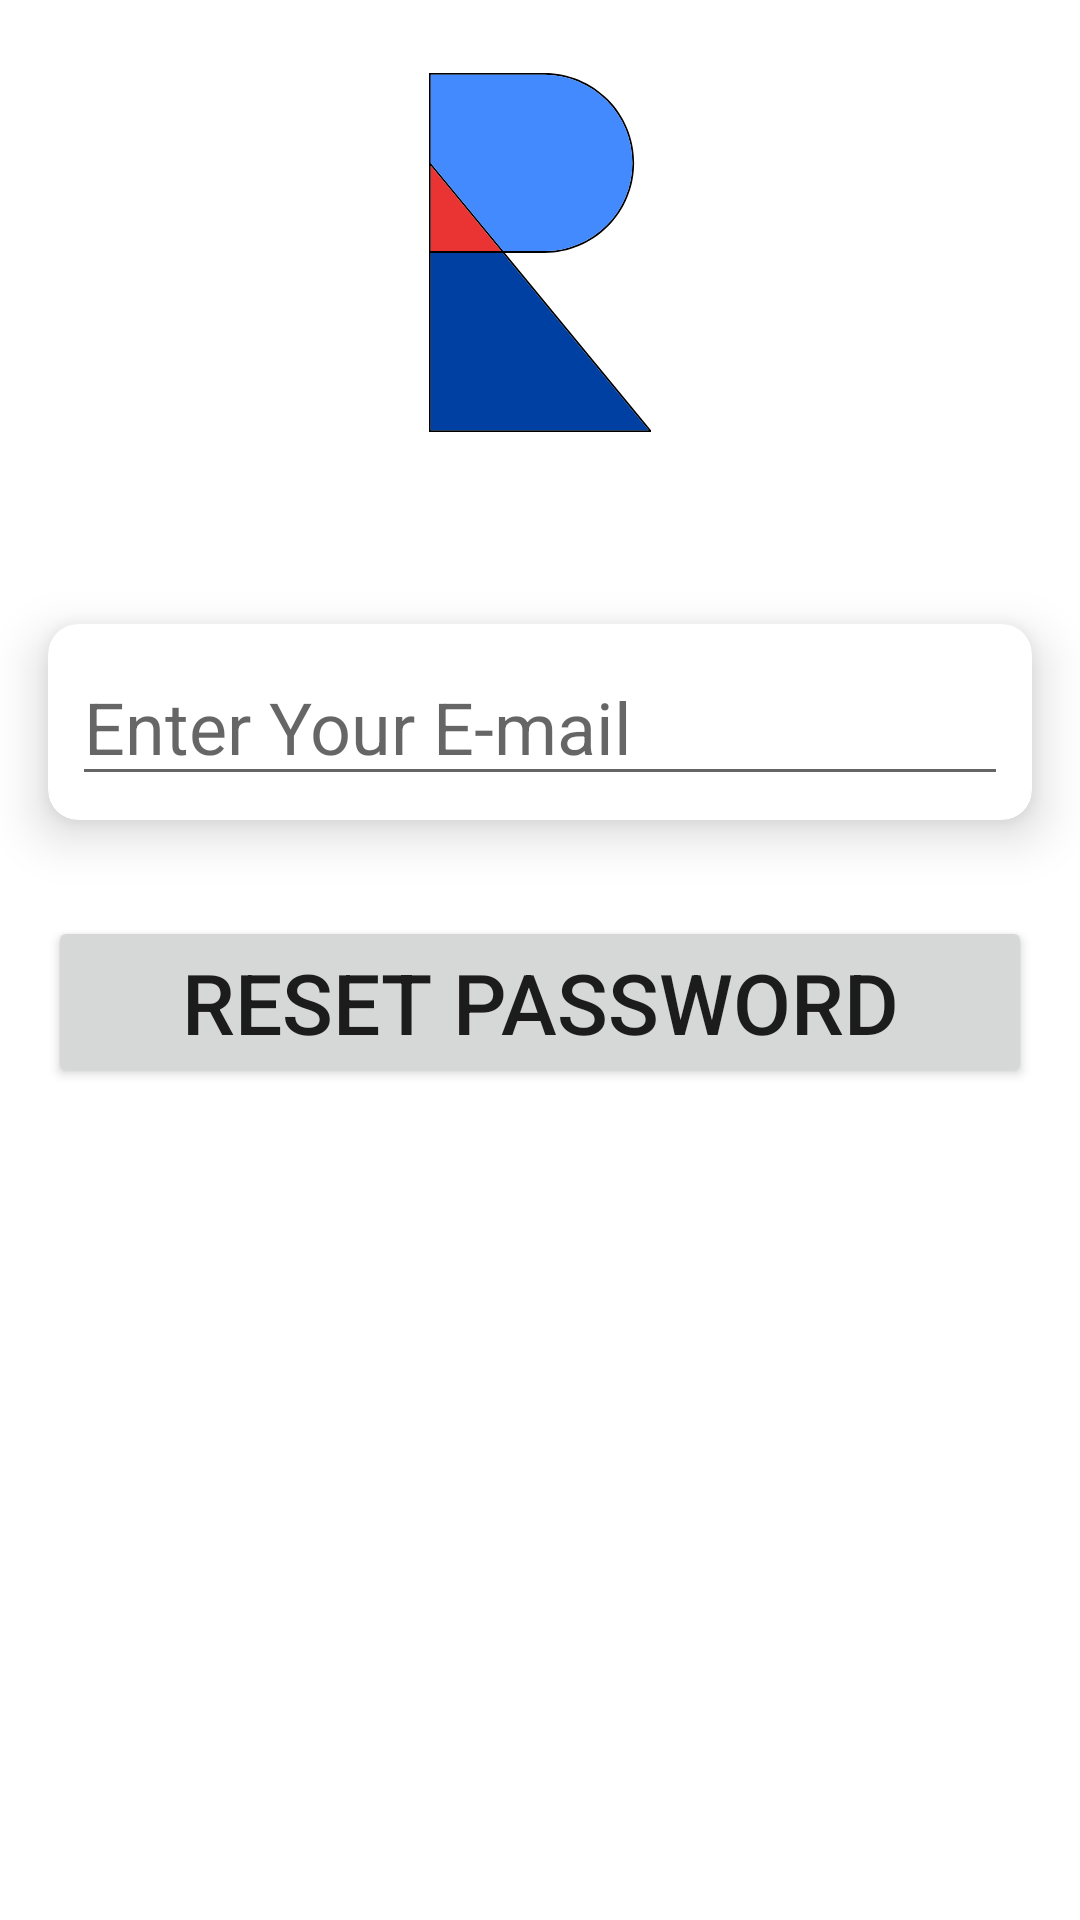

The Android layout XML behind this screen, and the referenced resources:
<!-- AndroidManifest.xml: application theme Theme.Samsung_Project_English_Learning -->
<!-- res/layout/activity_reset_password.xml -->
<?xml version="1.0" encoding="utf-8"?>
<androidx.constraintlayout.widget.ConstraintLayout xmlns:android="http://schemas.android.com/apk/res/android"
    xmlns:app="http://schemas.android.com/apk/res-auto"
    xmlns:tools="http://schemas.android.com/tools"
    android:layout_width="match_parent"
    android:layout_height="match_parent"
    tools:context=".authentication.ResetPasswordActivity">

    <ImageView
        android:id="@+id/logo_reset"
        android:layout_width="match_parent"
        android:layout_height="120dp"
        android:layout_marginTop="24dp"
        android:text="@string/app_name"
        android:textAlignment="center"
        android:textSize="32sp"
        android:textStyle="bold"
        app:layout_constraintEnd_toEndOf="parent"
        app:layout_constraintStart_toStartOf="parent"
        app:layout_constraintTop_toTopOf="parent"
        app:srcCompat="@drawable/ic_icon"
        tools:srcCompat="@drawable/ic_icon" />

    <androidx.cardview.widget.CardView
        android:id="@+id/cardView"
        android:layout_width="match_parent"
        android:layout_height="wrap_content"
        android:layout_marginStart="16dp"
        android:layout_marginTop="64dp"
        android:layout_marginEnd="16dp"
        app:cardCornerRadius="10dp"
        app:cardElevation="10dp"
        app:layout_constraintEnd_toEndOf="parent"
        app:layout_constraintStart_toStartOf="parent"
        app:layout_constraintTop_toBottomOf="@id/logo_reset">

        <EditText
            android:id="@+id/email_reset"
            android:layout_width="match_parent"
            android:layout_height="wrap_content"
            android:layout_margin="8dp"
            android:hint="@string/enter_email"
            android:inputType="textEmailAddress"
            android:selectAllOnFocus="true"
            android:textSize="24sp"
            app:layout_constraintEnd_toEndOf="parent"
            app:layout_constraintStart_toStartOf="parent"
            app:layout_constraintTop_toTopOf="parent" />
    </androidx.cardview.widget.CardView>


    <Button
        android:id="@+id/reset_password_button"
        android:layout_width="match_parent"
        android:layout_height="wrap_content"
        android:layout_gravity="start"
        android:layout_marginStart="16dp"
        android:layout_marginTop="32dp"
        android:layout_marginEnd="16dp"
        android:text="@string/reset_password"
        android:textSize="28sp"
        app:layout_constraintEnd_toEndOf="parent"
        app:layout_constraintStart_toStartOf="parent"
        app:layout_constraintTop_toBottomOf="@+id/cardView" />

    <ProgressBar
        android:id="@+id/loading_reset"
        android:layout_width="wrap_content"
        android:layout_height="wrap_content"
        android:layout_gravity="center"
        android:layout_marginTop="64dp"
        android:layout_marginBottom="64dp"
        android:visibility="gone"
        app:layout_constraintBottom_toBottomOf="parent"
        app:layout_constraintEnd_toEndOf="parent"
        app:layout_constraintStart_toStartOf="parent"
        app:layout_constraintTop_toTopOf="parent"
        app:layout_constraintVertical_bias="0.3" />

</androidx.constraintlayout.widget.ConstraintLayout>
<!-- resources referenced by this layout -->
<resources>
  <!-- drawable ic_icon (drawable) -->
  <vector xmlns:android="http://schemas.android.com/apk/res/android"
      android:width="125dp"
      android:height="202dp"
      android:viewportWidth="125"
      android:viewportHeight="202">
    <path
        android:pathData="M125,201V202H0L0,0.5L65,0.5C78.393,0.5 91.238,5.821 100.709,15.291C110.179,24.762 115.5,37.607 115.5,51C115.5,64.393 110.179,77.238 100.709,86.709C91.238,96.179 78.393,101.5 65,101.5L42.747,101.5L125,201ZM1,1.5L65,1.5C78.128,1.5 90.719,6.715 100.002,15.998C109.285,25.281 114.5,37.872 114.5,51C114.5,64.128 109.285,76.719 100.002,86.002C90.719,95.285 78.128,100.5 65,100.5L41.92,100.5L1,51L1,1.5ZM1,52.569L1,100.5H40.623L1,52.569ZM41.449,101.5H1L1,201H123.703L41.449,101.5Z"
        android:fillColor="#000000"
        android:fillType="evenOdd"/>
    <path
        android:pathData="M65,1.5L1,1.5L1,51L41.92,100.5L65,100.5C78.128,100.5 90.719,95.285 100.002,86.002C109.285,76.719 114.5,64.128 114.5,51C114.5,37.872 109.285,25.281 100.002,15.998C90.719,6.715 78.128,1.5 65,1.5Z"
        android:fillColor="#448AFF"/>
    <path
        android:pathData="M1,52.569L1,100.5H40.623L1,52.569Z"
        android:fillColor="#EA3333"/>
    <path
        android:pathData="M41.449,101.5H1L1,201H123.703L41.449,101.5Z"
        android:fillColor="#0040A3"/>
  </vector>
  <string name="app_name" translatable="false">ROO</string>
  <string name="enter_email">Enter Your E-mail</string>
  <string name="reset_password">Reset password</string>
  <style name="Theme.Samsung_Project_English_Learning" parent="Theme.MaterialComponents.DayNight.DarkActionBar">
          
          <item name="colorPrimary">@color/purple_500</item>
          <item name="colorPrimaryVariant">@color/purple_700</item>
          <item name="colorOnPrimary">@color/white</item>
          
          <item name="colorSecondary">@color/teal_200</item>
          <item name="colorSecondaryVariant">@color/teal_700</item>
          <item name="colorOnSecondary">@color/black</item>
          
          <item name="android:statusBarColor" tools:targetApi="l">?attr/colorPrimaryVariant</item>
          
      </style>
  <color name="purple_500">#FF6200EE</color>
  <color name="purple_700">#FF3700B3</color>
  <color name="white">#FFFFFFFF</color>
  <color name="teal_200">#FF03DAC5</color>
  <color name="teal_700">#FF018786</color>
  <color name="black">#FF000000</color>
</resources>
